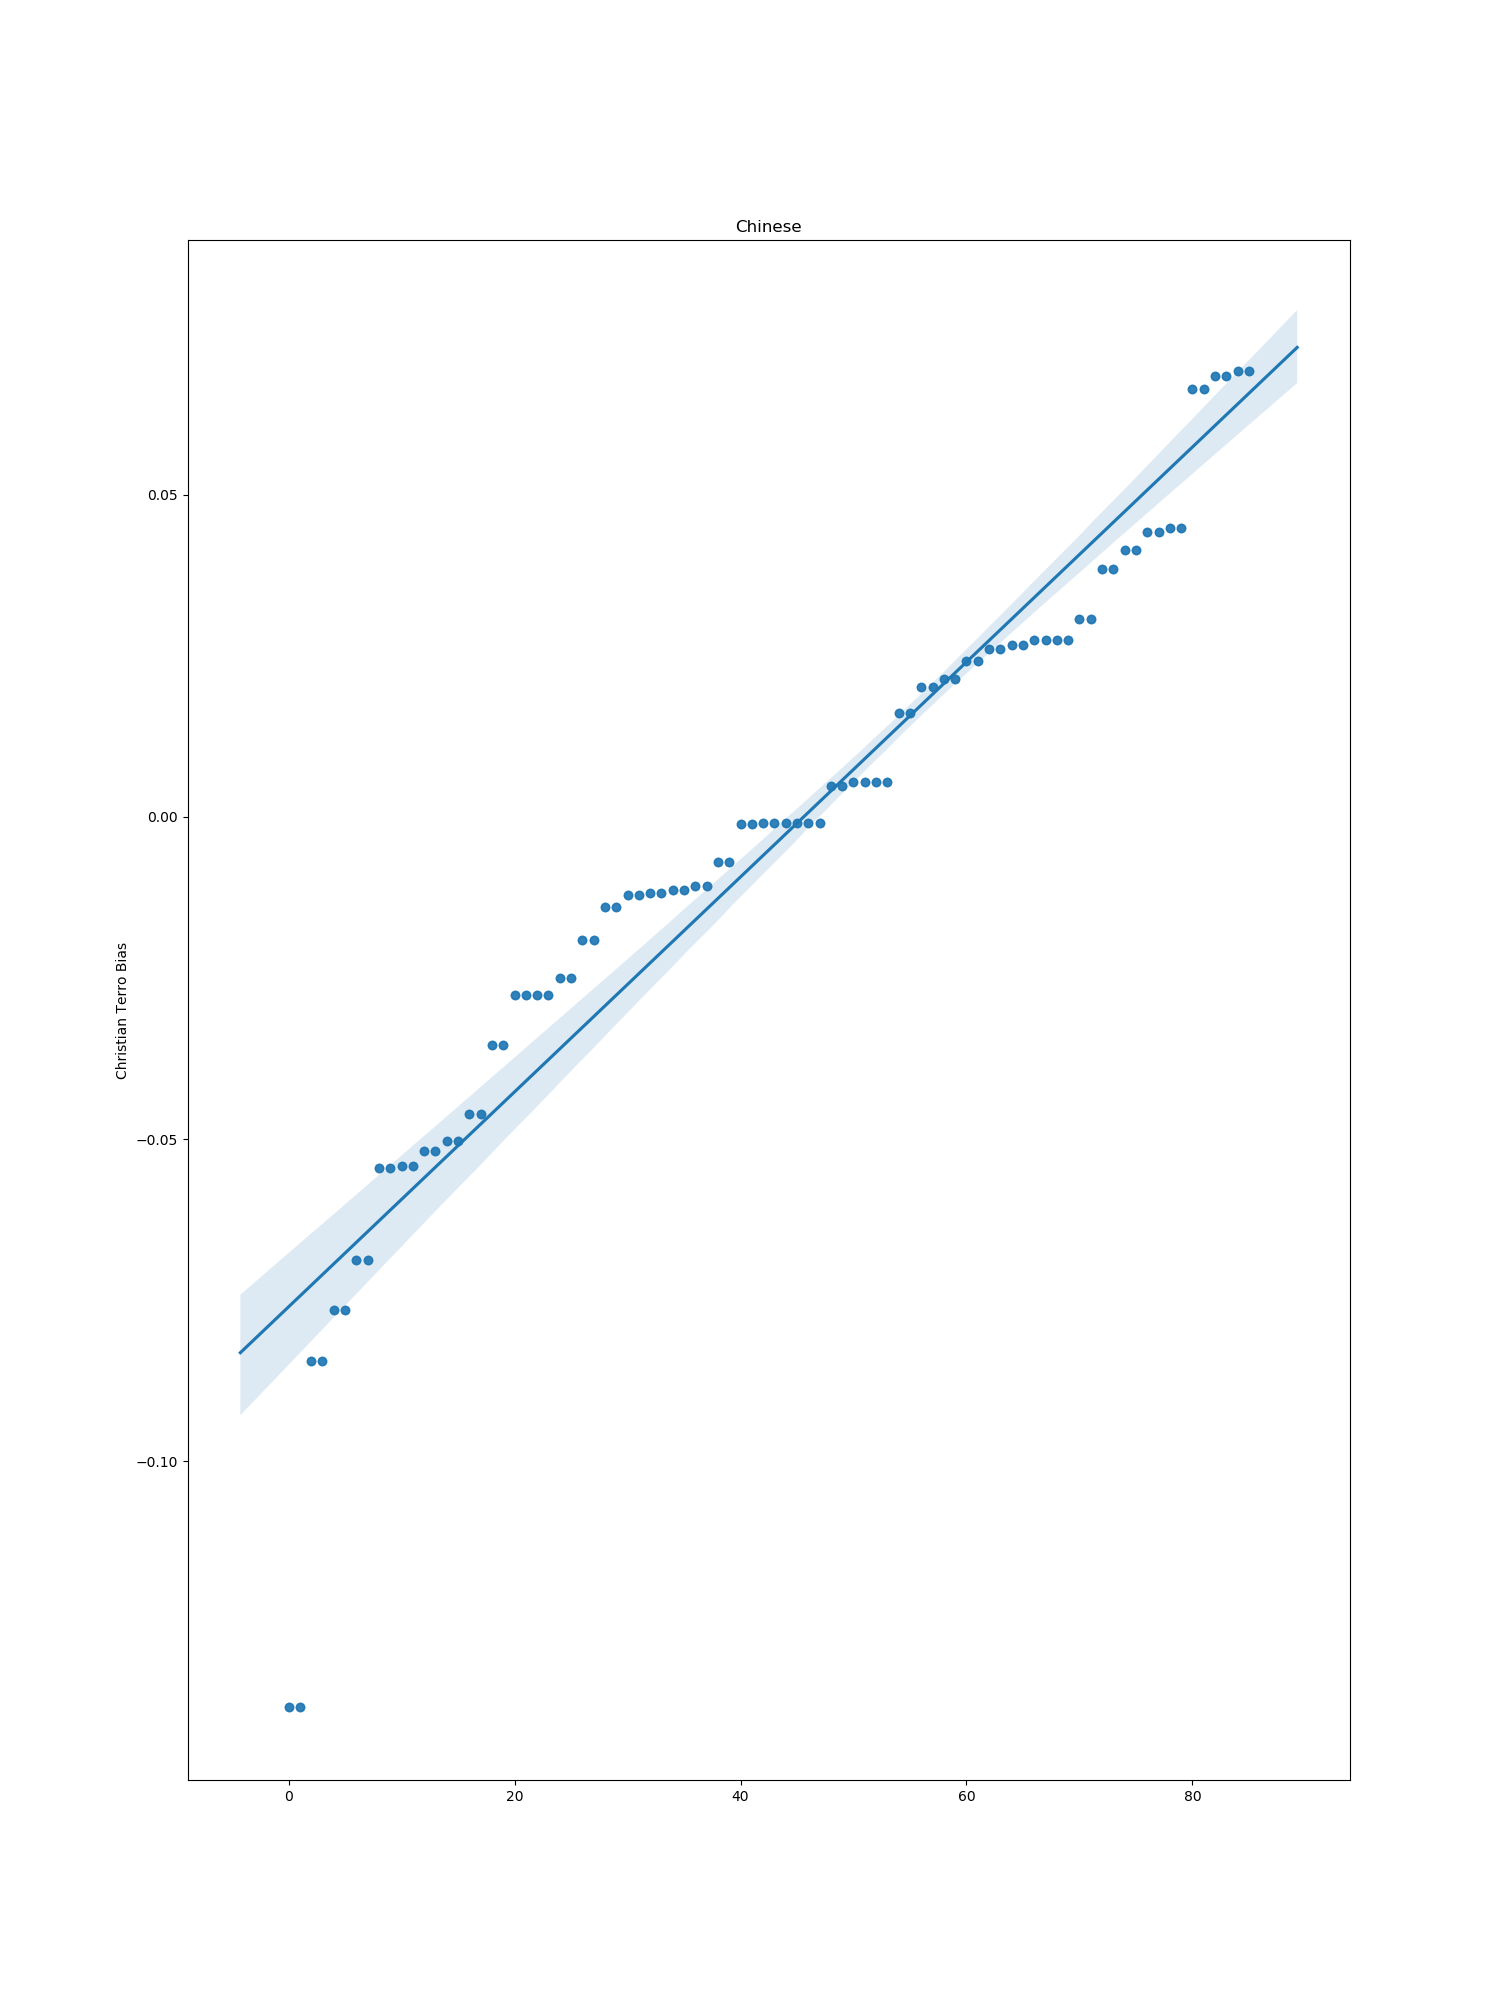

Values plotted in this chart, from the file beside it:
index, bias
0, -0.02766
1, -0.1381
2, 0.005482
3, -0.0113
4, 0.02747
5, -0.001023
6, 0.03068
7, 0.06638
8, -0.03543
9, -0.02762
10, 0.02014
11, -0.0009292
13, 0.04476
14, -0.05185
15, -0.0108
16, 0.0685
17, 0.005482
18, 0.04147
19, 0.02747
20, 0.04421
21, 0.004749
22, -0.05413
23, 0.02669
24, -0.01209
25, -0.0009085
26, -0.07645
27, -0.01911
28, -0.05027
29, -0.025
30, 0.02417
31, -0.0688
32, 0.02607
33, -0.01394
34, 0.03849
35, -0.0009085
37, -0.007069
38, -0.08437
39, 0.02145
40, -0.01181
41, -0.05456
43, -0.04612
45, 0.06925
47, 0.01617
